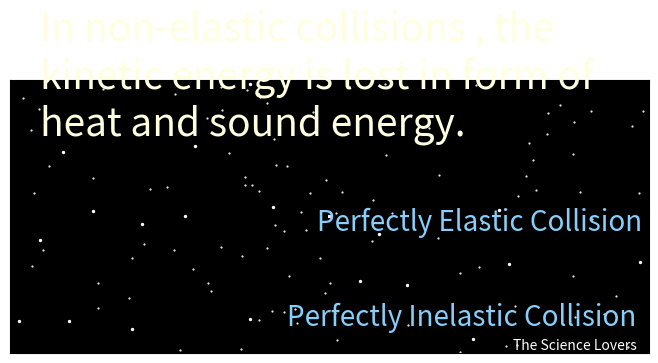

This figure's Python source: (Note: this script raises an exception after producing the figure.)
# Collisions : Elastic and Inelastic
from matplotlib import pyplot as plt 
import numpy as np 
from matplotlib.animation import FuncAnimation
from numpy import random as rd

#create figure and axies
fig = plt.figure() 
ax = fig.add_axes([0.0005,0.211,0.998,0.568],xlim=(-5.3,5.3),ylim=(-5,5),facecolor='black')
ax.set_xticks([])
ax.set_yticks([])
#Logo Text :
ax.text(3.05,-4.90,'The Science Lovers',color='white',size=10)
ax.text(-4.8,3,'In non-elastic collisions , the \nkinetic energy is lost in form of \nheat and sound energy. ',color='lightyellow',size=28)
ax.text(-0.2,-0.5,'Perfectly Elastic Collision',color='lightskyblue',size=20)
ax.text(-0.7,-4,'Perfectly Inelastic Collision',color='lightskyblue',size=20)

#Creating Stars in Background
j=np.zeros(200)
k=np.zeros(200)
for i in range(100):
	j[i]=5.3*rd.rand()*(-1)**(rd.randint(1,10))
	k[i]=5*rd.rand()*(-1)**(rd.randint(1,10))
ax.scatter(j,k,s=0.3,color='white')

j_=np.zeros(20)
k_=np.zeros(20)
for i in range(20):
	j_[i]=5.3*rd.rand()*(-1)**(rd.randint(1,10))
	k_[i]=5*rd.rand()*(-1)**(rd.randint(1,10))
ax.scatter(j_,k_,s=2,color='white')


#Dynamics of collision
t=np.linspace(-10,10,1700)
h=t[2]-t[1]
T=len(t)
x1=np.zeros(T)
x2=np.zeros(T)
y1=np.zeros(T)
y2=np.zeros(T)
xa1=np.zeros(T)
xa2=np.zeros(T)
ya1=np.zeros(T)
ya2=np.zeros(T)


a=480
for i in range(a):
	x1[i]=-5+0.01*i
	x2[i]=0.2
	y1[i]=1
	y2[i]=1
	xa1[i]=-5+0.01*i
	xa2[i]=0.2
	ya1[i]=-2.5
	ya2[i]=-2.5
	
	
for i in range(a,T):
	x1[i]=-0.2
	x2[i]=0.2+0.01*(i-a)
	y1[i]=1
	y2[i]=1
	xa1[i]=-0.2+0.005*(i-a)
	xa2[i]=0.3+0.005*(i-a)
	ya1[i]=-2.5
	ya2[i]=-2.5
	

#Animation

P,=ax.plot([],[],'o',color='cyan',markersize=25)
Q,=ax.plot([],[],'o',color='coral',markersize=25)
R,=ax.plot([],[],'o',color='cyan',markersize=25)
S,=ax.plot([],[],'o',color='coral',markersize=25)


def animate(i):
	s=10
	P.set_data(x1[s*i],y1[s*i])
	Q.set_data(x2[s*i],y2[s*i])
	R.set_data(xa1[s*i],ya1[s*i])
	S.set_data(xa2[s*i],ya2[s*i])
	if ( i > ( a*(s)**(-1)) and i < (a*s**(-1) + 20) ):
		A=ax.text(-0.3,-2.1,'BOOM !',color='orange',size=20)
	else:
		A=ax.text(10,10,' ')
	
	return P,Q,R,S,A

anim = FuncAnimation(fig, animate, frames = T, interval = 1, blit = True)

plt.show()